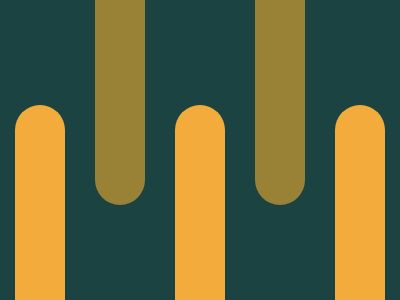

Write a web page that renders exactly this picture using CSS.

<!-- not 100% accurate :( -->
<div class="tube lower"></div>
<div class="tube upper"></div>
<div class="tube lower"></div>
<div class="tube upper"></div>
<div class="tube lower"></div>

<style>
  body {
    background: #1A4341;
    margin: 0;
    display: grid;
    grid-template-columns: repeat(5, 1fr);
    grid-template-rows: 100%;
  }
  .tube {
    width: 50px;
    height: 300px;
	border-radius: 50px;
    position: relative;
    margin: 15px
  }
  .lower {
    background: #F3AC3C;
    top: 90px;
  }
  .upper {
    background: #998235;
    top: -110px;
  }
</style>

<!-- OBJECTIVE -->
<!-- Write HTML/CSS in this editor and replicate the given target image in the least code possible. What you write here, renders as it is -->

<!-- SCORING -->
<!-- The score is calculated based on the number of characters you use (this comment included :P) and how close you replicate the image. Read the FAQS (https://cssbattle.dev/faqs) for more info. -->

<!-- IMPORTANT: remove the comments before submitting -->